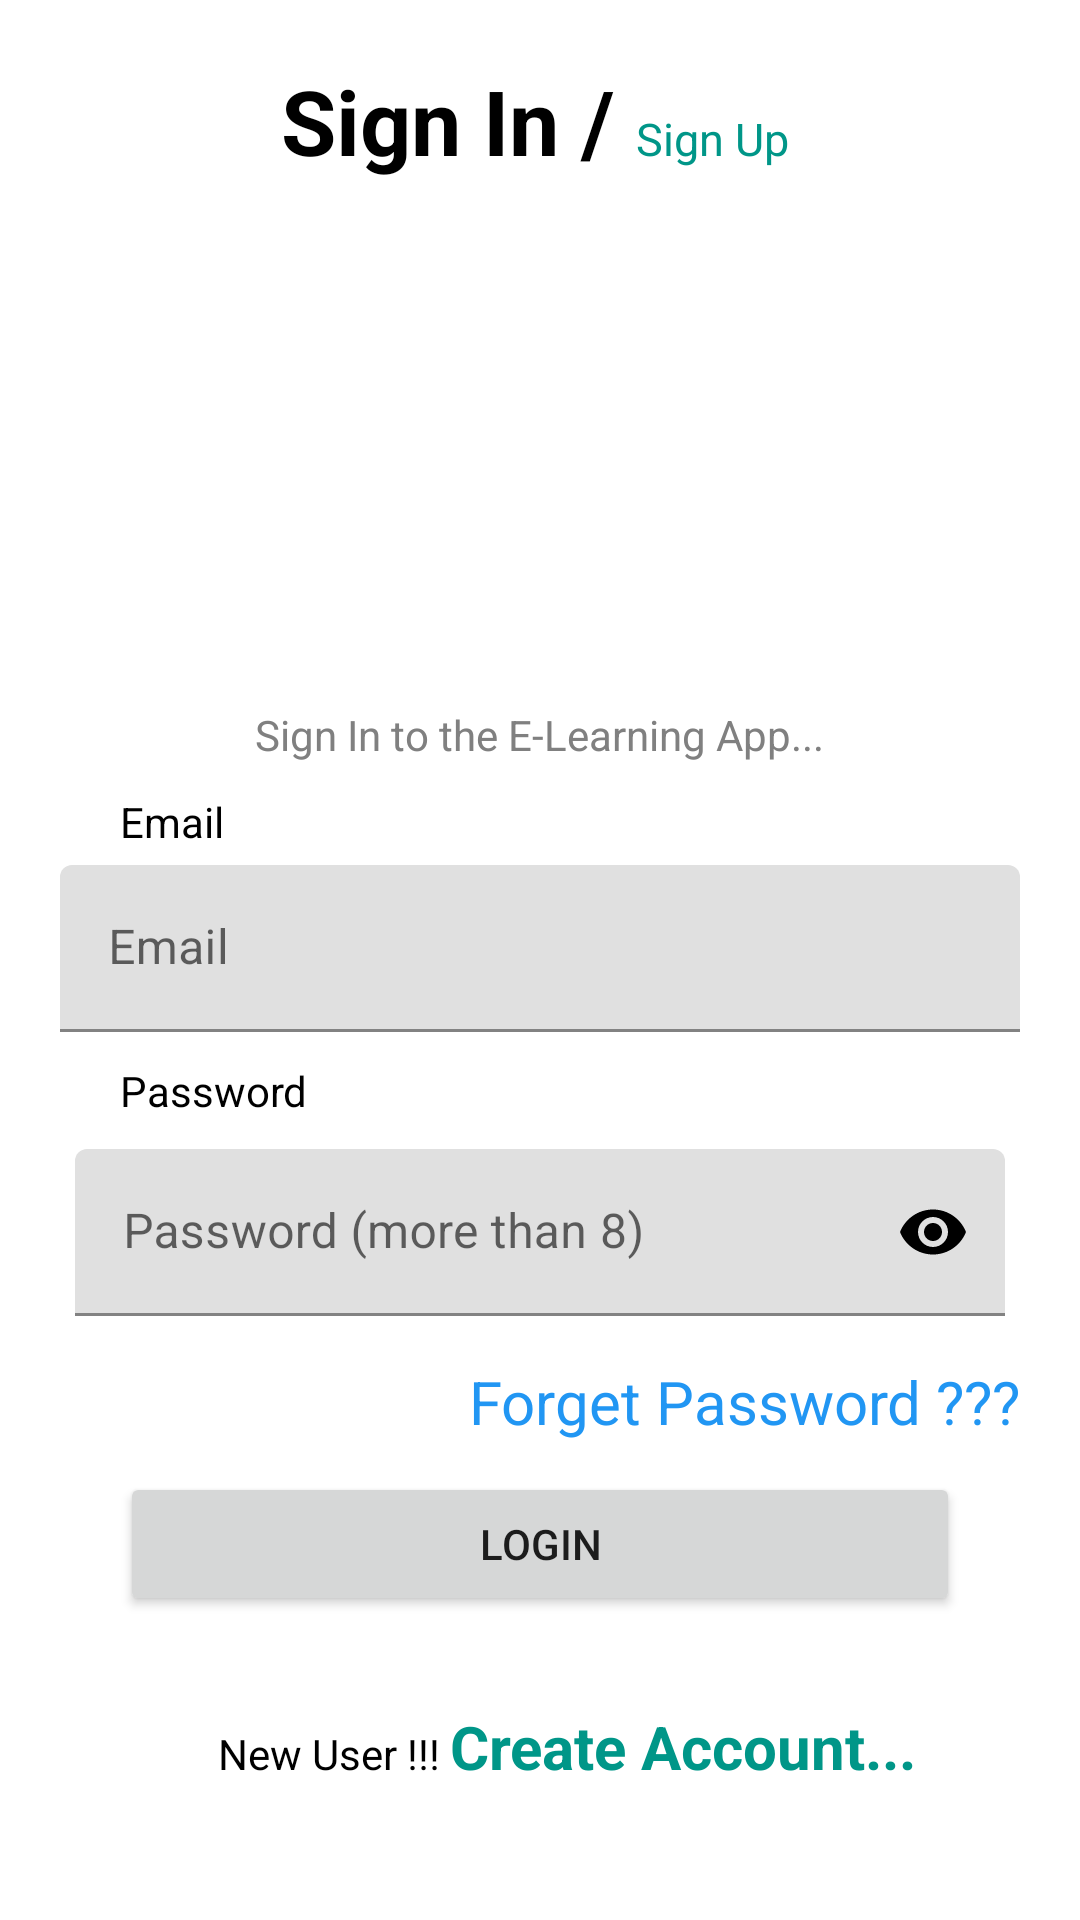

Reconstruct the res/layout file that produces this screen, plus the resources it refers to.
<!-- AndroidManifest.xml: application theme Theme.ELearningApp -->
<!-- res/layout/activity_login.xml -->
<?xml version="1.0" encoding="utf-8"?>
<RelativeLayout
    xmlns:android="http://schemas.android.com/apk/res/android"
    xmlns:app="http://schemas.android.com/apk/res-auto"
    xmlns:tools="http://schemas.android.com/tools"
    android:layout_width="match_parent"
    android:layout_height="match_parent"
    android:background="@color/white"
    tools:context=".Actvities.Login_Activity">

    <ScrollView
        android:layout_width="match_parent"
        android:layout_height="wrap_content"
        android:padding="20dp">

        <LinearLayout
            android:layout_width="match_parent"
            android:layout_height="wrap_content"
            android:orientation="vertical">

            <LinearLayout
                android:layout_width="match_parent"
                android:layout_height="wrap_content"
                android:layout_gravity="center_horizontal"
                android:orientation="horizontal">

                <TextView
                    android:id="@+id/text1"
                    android:layout_width="match_parent"
                    android:layout_height="wrap_content"
                    android:gravity="right"
                    android:layout_weight="2"
                    android:textColor="@color/black"
                    android:text="Sign In / "
                    android:textStyle="bold"
                    android:textSize="30sp" />

                <TextView
                    android:layout_width="match_parent"
                    android:layout_height="wrap_content"
                    android:layout_weight="3"
                    android:text="Sign Up"
                    android:textColor="@color/appClr"
                    android:textSize="15sp"/>

            </LinearLayout>

            <ImageView
                android:layout_width="match_parent"
                android:layout_height="150dp"
                android:layout_margin="10dp"
                android:src="@drawable/ic_baseline_cast_for_education_24_appclr"/>

            <TextView
                android:layout_width="wrap_content"
                android:layout_height="wrap_content"
                android:textColor="@color/gray"
                android:layout_gravity="center"
                android:layout_marginTop="5dp"
                android:text="Sign In to the E-Learning App..." />

            <TextView
                android:layout_width="wrap_content"
                android:layout_height="wrap_content"
                android:textColor="@color/black"
                android:layout_marginTop="10dp"
                android:layout_marginLeft="20dp"
                android:layout_above="@+id/layout_emial"
                android:text="Email" />

            <com.google.android.material.textfield.TextInputLayout
                android:id="@+id/layout_emial"
                android:layout_width="match_parent"
                android:layout_height="wrap_content"
                android:layout_marginTop="5dp">

                <EditText
                    android:id="@+id/email_et_login"
                    android:layout_width="match_parent"
                    android:textColor="@color/black"
                    android:hint="Email"
                    android:textColorHint="@color/gray"
                    android:layout_height="wrap_content"
                    android:background="@drawable/rectangle"
                    android:inputType="textEmailAddress" />

            </com.google.android.material.textfield.TextInputLayout>

            <TextView
                android:id="@+id/pass_text"
                android:layout_marginTop="10dp"
                android:layout_marginBottom="5dp"
                android:layout_width="wrap_content"
                android:layout_height="wrap_content"
                android:textColor="@color/black"
                android:layout_marginLeft="20dp"
                android:text="Password" />

            <com.google.android.material.textfield.TextInputLayout
                android:layout_width="match_parent"
                android:layout_height="wrap_content"
                android:id="@+id/layout_pass"
                android:padding="5dp"
                app:passwordToggleTint="@color/black"
                app:passwordToggleEnabled="true">

                <EditText
                    android:id="@+id/password_et_login"
                    android:layout_width="match_parent"
                    android:textColor="@color/black"
                    android:textColorHint="@color/gray"
                    android:hint="Password (more than 8)"
                    android:layout_height="wrap_content"
                    android:background="@drawable/rectangle"
                    android:inputType="textPassword" />

            </com.google.android.material.textfield.TextInputLayout>

            <TextView
                android:id="@+id/forget_text"
                android:layout_width="wrap_content"
                android:layout_height="wrap_content"
                android:layout_marginTop="10dp"
                android:layout_gravity="right"
                android:text="Forget Password ???"
                android:textColor="#2196F3"
                android:textSize="20dp" />

            <Button
                android:id="@+id/submit_login_btn"
                android:layout_width="match_parent"
                android:layout_height="wrap_content"
                android:layout_marginTop="10dp"
                android:layout_marginLeft="20dp"
                android:layout_marginRight="20dp"
                android:text="Login" />

            <LinearLayout
                android:layout_width="match_parent"
                android:layout_height="wrap_content"
                android:padding="10dp"
                android:layout_marginTop="20dp"
                android:background="@drawable/rectangle"
                android:orientation="horizontal">

                <TextView
                    android:layout_width="match_parent"
                    android:layout_height="wrap_content"
                    android:layout_weight="1.5"
                    android:textSize="14dp"
                    android:textColor="@color/black"
                    android:gravity="right"
                    android:text="New User !!! "/>

                <TextView
                    android:id="@+id/goto_signup"
                    android:layout_width="match_parent"
                    android:layout_height="wrap_content"
                    android:layout_weight="1"
                    android:text="Create Account..."
                    android:textColor="@color/appClr"
                    android:textStyle="bold"
                    android:textSize="20dp" />
            </LinearLayout>


        </LinearLayout>
    </ScrollView>


</RelativeLayout>
<!-- resources referenced by this layout -->
<resources>
  <color name="appClr">#009688</color>
  <color name="black">#FF000000</color>
  <color name="gray">#808080</color>
  <color name="white">#FFFFFFFF</color>
  <style name="Theme.ELearningApp" parent="Theme.MaterialComponents.Light.NoActionBar">
          
          <item name="colorPrimary">@color/purple_500</item>
          <item name="colorPrimaryVariant">@color/purple_700</item>
          <item name="colorOnPrimary">@color/white</item>
          
          <item name="colorSecondary">@color/teal_200</item>
          <item name="colorSecondaryVariant">@color/teal_700</item>
          <item name="colorOnSecondary">@color/white</item>
          
          <item name="android:statusBarColor" tools:targetApi="l">?attr/colorPrimaryVariant</item>
          
      </style>
  <color name="purple_500">#009688</color>
  <color name="purple_700">#009688</color>
  <color name="teal_200">#009688</color>
  <color name="teal_700">#009688</color>
</resources>
